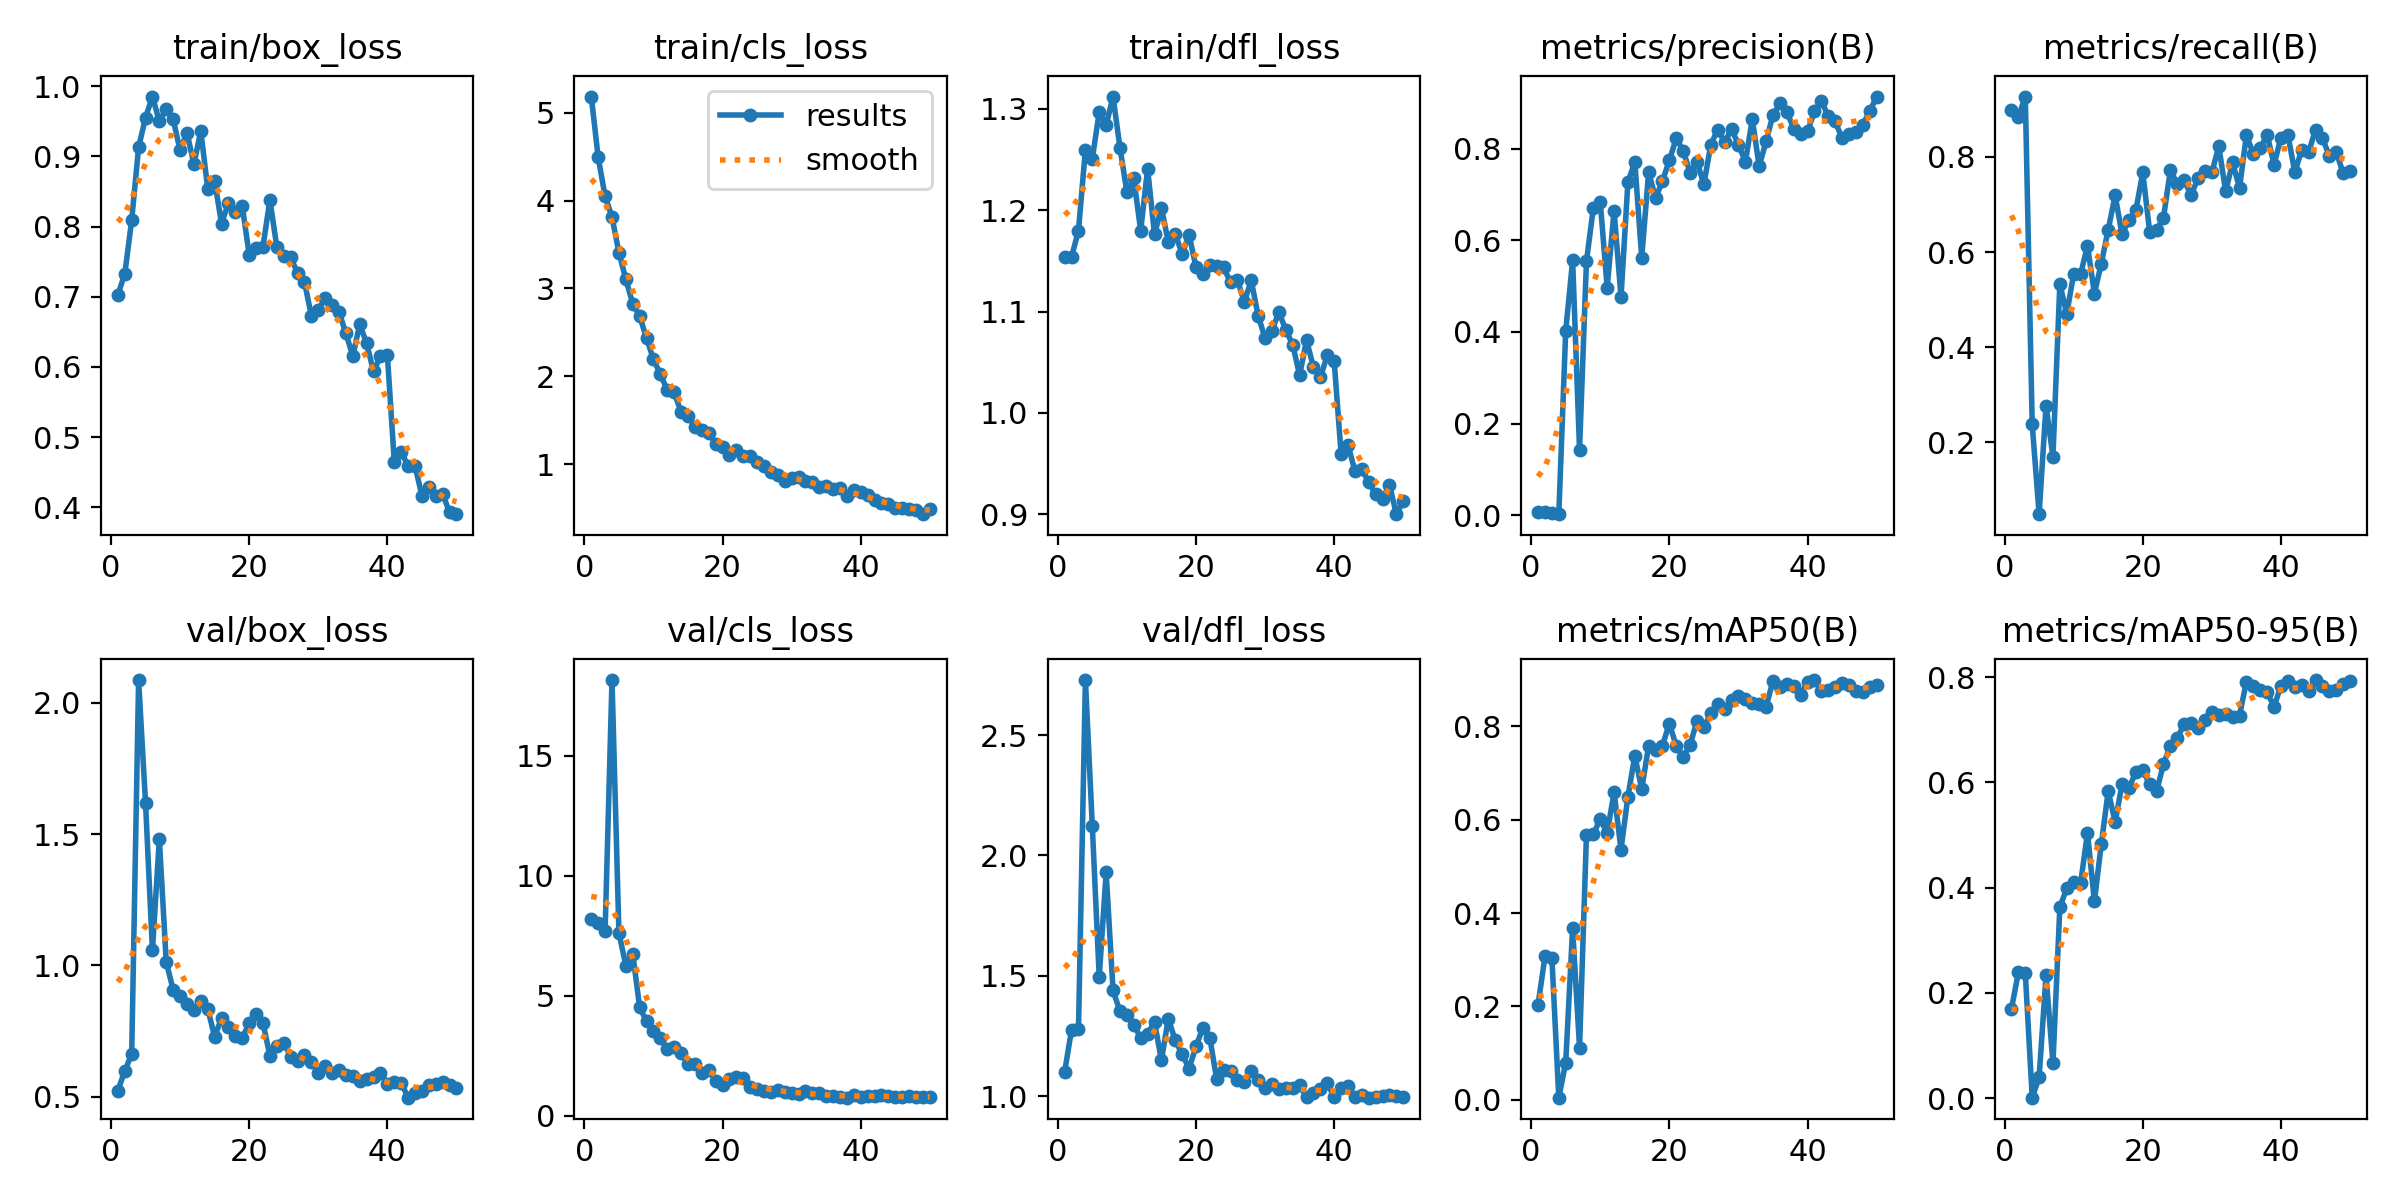

The file beside this chart, header and first rows:
epoch, time, train/box_loss, train/cls_loss, train/dfl_loss, metrics/precision(B), metrics/recall(B), metrics/mAP50(B), metrics/mAP50-95(B), val/box_loss, val/cls_loss, val/dfl_loss, lr/pg0, lr/pg1, lr/pg2
1, 5.65, 0.7029, 5.186, 1.154, 0.00651, 0.8991, 0.204, 0.1698, 0.5228, 8.184, 1.102, 0.0003334, 0.0003334, 0.0003334
2, 11.09, 0.7323, 4.492, 1.154, 0.0072, 0.8841, 0.3069, 0.2387, 0.5971, 8.033, 1.277, 0.0006702, 0.0006702, 0.0006702
3, 16.53, 0.8092, 4.05, 1.18, 0.00397, 0.9271, 0.3036, 0.2379, 0.6621, 7.702, 1.28, 0.0009933, 0.0009933, 0.0009933
4, 21.82, 0.9129, 3.815, 1.26, 0.00208, 0.2374, 0.00442, 0.00069, 2.087, 18.15, 2.728, 0.001303, 0.001303, 0.001303
5, 27.08, 0.955, 3.409, 1.251, 0.4022, 0.0487, 0.07945, 0.03944, 1.62, 7.622, 2.122, 0.001537, 0.001537, 0.001537
6, 32.37, 0.9851, 3.105, 1.297, 0.5562, 0.277, 0.3673, 0.2333, 1.056, 6.26, 1.495, 0.001505, 0.001505, 0.001505
7, 38.44, 0.95, 2.829, 1.284, 0.1432, 0.1695, 0.1119, 0.06593, 1.481, 6.755, 1.93, 0.001472, 0.001472, 0.001472
8, 43.79, 0.9668, 2.684, 1.312, 0.5541, 0.5332, 0.5667, 0.3625, 1.012, 4.517, 1.44, 0.00144, 0.00144, 0.00144
9, 49.24, 0.9526, 2.436, 1.262, 0.6714, 0.4696, 0.569, 0.3988, 0.9065, 3.943, 1.352, 0.001407, 0.001407, 0.001407
10, 54.9, 0.9086, 2.192, 1.218, 0.6833, 0.5542, 0.6013, 0.4098, 0.8847, 3.541, 1.336, 0.001375, 0.001375, 0.001375
11, 60.13, 0.9336, 2.024, 1.231, 0.4969, 0.5532, 0.5716, 0.408, 0.8507, 3.225, 1.295, 0.001342, 0.001342, 0.001342
12, 65.46, 0.8888, 1.84, 1.18, 0.6648, 0.6135, 0.6588, 0.5038, 0.8289, 2.778, 1.243, 0.00131, 0.00131, 0.00131
13, 70.77, 0.9359, 1.816, 1.241, 0.4757, 0.5128, 0.536, 0.3739, 0.8656, 2.856, 1.26, 0.001278, 0.001278, 0.001278
14, 76.05, 0.854, 1.593, 1.176, 0.7271, 0.5758, 0.6494, 0.4827, 0.8351, 2.597, 1.308, 0.001245, 0.001245, 0.001245
15, 81.31, 0.8652, 1.545, 1.202, 0.7709, 0.6471, 0.7368, 0.5835, 0.728, 2.173, 1.15, 0.001213, 0.001213, 0.001213
16, 86.6, 0.8042, 1.425, 1.168, 0.5618, 0.7191, 0.6656, 0.5246, 0.7982, 2.163, 1.323, 0.00118, 0.00118, 0.00118
17, 91.77, 0.8336, 1.387, 1.176, 0.7492, 0.6376, 0.7584, 0.5964, 0.7647, 1.779, 1.232, 0.001148, 0.001148, 0.001148
18, 97.03, 0.8214, 1.353, 1.157, 0.6923, 0.6667, 0.7499, 0.5891, 0.7298, 1.919, 1.175, 0.001115, 0.001115, 0.001115
19, 102.6, 0.8292, 1.234, 1.175, 0.7293, 0.6876, 0.7588, 0.6199, 0.7243, 1.456, 1.115, 0.001083, 0.001083, 0.001083
20, 107.8, 0.7599, 1.196, 1.144, 0.7751, 0.7676, 0.8061, 0.6227, 0.7783, 1.291, 1.207, 0.00105, 0.00105, 0.00105
21, 113, 0.7689, 1.109, 1.137, 0.8224, 0.6426, 0.7577, 0.5967, 0.8161, 1.515, 1.284, 0.001018, 0.001018, 0.001018
22, 118.7, 0.7711, 1.156, 1.146, 0.7959, 0.6459, 0.7349, 0.5827, 0.7801, 1.609, 1.244, 0.0009855, 0.0009855, 0.0009855
23, 124, 0.838, 1.092, 1.145, 0.7479, 0.6722, 0.7607, 0.6353, 0.6546, 1.589, 1.071, 0.000953, 0.000953, 0.000953
24, 129.3, 0.7708, 1.096, 1.144, 0.771, 0.7726, 0.8116, 0.6695, 0.6936, 1.204, 1.109, 0.0009206, 0.0009206, 0.0009206
25, 134.6, 0.7575, 1.021, 1.129, 0.7227, 0.7427, 0.7979, 0.6843, 0.7058, 1.136, 1.103, 0.0008881, 0.0008881, 0.0008881
26, 139.9, 0.7561, 0.9733, 1.131, 0.8092, 0.7512, 0.8283, 0.7111, 0.6514, 1.016, 1.069, 0.0008557, 0.0008557, 0.0008557
27, 145.1, 0.734, 0.913, 1.11, 0.8416, 0.7193, 0.8482, 0.7122, 0.6364, 1.011, 1.059, 0.0008232, 0.0008232, 0.0008232
28, 150.3, 0.7211, 0.8813, 1.131, 0.814, 0.7562, 0.8364, 0.7038, 0.657, 1.081, 1.105, 0.0007908, 0.0007908, 0.0007908
29, 155.4, 0.673, 0.8086, 1.096, 0.8431, 0.7696, 0.8565, 0.7182, 0.6305, 0.976, 1.067, 0.0007583, 0.0007583, 0.0007583
30, 160.7, 0.6816, 0.8432, 1.074, 0.8087, 0.7675, 0.8653, 0.7333, 0.5908, 0.9581, 1.036, 0.0007259, 0.0007259, 0.0007259
31, 166, 0.6978, 0.849, 1.081, 0.7715, 0.8222, 0.8589, 0.7272, 0.6158, 0.8948, 1.052, 0.0006934, 0.0006934, 0.0006934
32, 171.2, 0.6877, 0.8115, 1.099, 0.864, 0.7277, 0.8495, 0.7297, 0.5894, 1.017, 1.03, 0.000661, 0.000661, 0.000661
33, 176.4, 0.6782, 0.7945, 1.082, 0.7617, 0.7885, 0.847, 0.7243, 0.5995, 0.9502, 1.034, 0.0006285, 0.0006285, 0.0006285
34, 181.7, 0.6476, 0.7437, 1.067, 0.8165, 0.7347, 0.8419, 0.7271, 0.5807, 0.9447, 1.036, 0.0005961, 0.0005961, 0.0005961
35, 187.7, 0.6154, 0.7496, 1.037, 0.8737, 0.8464, 0.8977, 0.7914, 0.5782, 0.8069, 1.045, 0.0005636, 0.0005636, 0.0005636
36, 193, 0.6607, 0.7206, 1.072, 0.8987, 0.8064, 0.8842, 0.7837, 0.5595, 0.8285, 0.9953, 0.0005312, 0.0005312, 0.0005312
37, 198.2, 0.6335, 0.723, 1.045, 0.8807, 0.819, 0.8897, 0.7752, 0.5668, 0.7977, 1.012, 0.0004987, 0.0004987, 0.0004987
38, 203.3, 0.5936, 0.6393, 1.035, 0.8436, 0.8464, 0.8859, 0.7711, 0.5731, 0.7567, 1.029, 0.0004663, 0.0004663, 0.0004663
39, 208.5, 0.6155, 0.7072, 1.057, 0.8321, 0.784, 0.8675, 0.7439, 0.5887, 0.8849, 1.054, 0.0004338, 0.0004338, 0.0004338
40, 213.8, 0.6171, 0.6851, 1.051, 0.8378, 0.8407, 0.8952, 0.7836, 0.5475, 0.7871, 0.9979, 0.0004013, 0.0004013, 0.0004013
41, 221, 0.4648, 0.6442, 0.96, 0.8814, 0.8473, 0.8993, 0.7923, 0.5544, 0.8154, 1.035, 0.0003689, 0.0003689, 0.0003689
42, 226.2, 0.4787, 0.5865, 0.9682, 0.9044, 0.7679, 0.8755, 0.7813, 0.5524, 0.8458, 1.044, 0.0003364, 0.0003364, 0.0003364
43, 231.4, 0.4591, 0.5592, 0.9432, 0.8711, 0.8149, 0.8773, 0.7844, 0.4955, 0.8586, 0.9975, 0.000304, 0.000304, 0.000304
44, 236.5, 0.459, 0.5467, 0.9443, 0.8595, 0.81, 0.885, 0.7746, 0.5145, 0.8073, 1.005, 0.0002715, 0.0002715, 0.0002715
45, 241.6, 0.4166, 0.4969, 0.9319, 0.8229, 0.8574, 0.8923, 0.7945, 0.5194, 0.7876, 0.9943, 0.0002391, 0.0002391, 0.0002391
46, 246.9, 0.4283, 0.5041, 0.9196, 0.8326, 0.8397, 0.8877, 0.7837, 0.5435, 0.7851, 0.9978, 0.0002066, 0.0002066, 0.0002066
47, 252.4, 0.4157, 0.4836, 0.9156, 0.8357, 0.802, 0.8761, 0.7744, 0.5463, 0.8083, 1.002, 0.0001742, 0.0001742, 0.0001742
48, 257.8, 0.4192, 0.48, 0.9293, 0.8528, 0.8103, 0.8736, 0.7758, 0.5541, 0.8018, 1.004, 0.0001417, 0.0001417, 0.0001417
49, 263.5, 0.3929, 0.4297, 0.9002, 0.8819, 0.7661, 0.8848, 0.7877, 0.5453, 0.7752, 1.003, 0.0001093, 0.0001093, 0.0001093
50, 268.6, 0.3902, 0.4857, 0.9133, 0.9139, 0.7712, 0.8885, 0.7924, 0.531, 0.7677, 0.9955, 7.68191e-05, 7.68191e-05, 7.68191e-05
